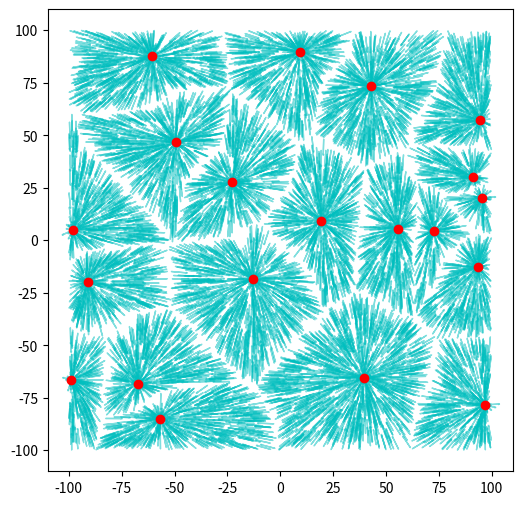

This figure's Python source:
import matplotlib.pyplot as plt
import numpy as np

np.random.seed(4)
bord = 100
botNum = 20
sampleNum = 10000
distanceOption = 4  # 1 = euclidean, 2 = taxicab, 3 = chebyshev, 4 = akritean, 5 = minkowski where p is -inf
mult = bord * .08  # length of pointing arrows
akriteanHeuristic = .5  # heurstic value between 0 and 1


fig, ax = plt.subplots()
fig.set_size_inches(6, 6)
plt.xlim(-1.1 * bord, 1.1 * bord)
plt.ylim(-1.1 * bord, 1.1 * bord)

botX, botY = 2 * bord * np.array([np.random.rand(botNum), np.random.rand(botNum)]) - np.ones(botNum) * bord

ptX, ptY = 2 * bord * np.array([np.random.rand(sampleNum), np.random.rand(sampleNum)]) - np.ones(sampleNum) * bord
plt.plot(botX, botY, 'ro')


# gets distance from i-th sample to j-th bot using num-th distance metric
def distance(i, j, k):
	if k == 1:  # euclidean
		return np.sqrt((ptX[i] - botX[j]) ** 2 + (ptY[i] - botY[j]) ** 2)
	elif k == 2:  # taxicab
		return np.abs(ptX[i] - botX[j]) + np.abs(ptY[i] - botY[j])
	elif k == 3:  # chebyshev
		return np.abs(ptX[i] - botX[j]) if np.abs(ptX[i] - botX[j]) > np.abs(ptY[i] - botY[j]) else np.abs(ptY[i] - botY[j])
	elif k == 4:  # akritean
		return distance(i, j, 1) * (1 - akriteanHeuristic) + distance(i, j, 2) * akriteanHeuristic
	elif k == 5:  # minkowski where p = negative infinity
		return np.abs(ptX[i] - botX[j]) if np.abs(ptX[i] - botX[j]) < np.abs(ptY[i] - botY[j]) else np.abs(ptY[i] - botY[j])
	else:
		return 0


# gets the closest bot coordinates for the i-th sample
def closestPoint(i, k):
	closestIndex = 0
	for j in range(1, botNum):
		if distance(i, j, k) < distance(i, closestIndex, k):
			closestIndex = j
	return closestIndex

def plotpoints():
	for i in range(0, sampleNum):
		j = closestPoint(i, distanceOption)
		endX, endY = ((botX[j] - ptX[i]) * mult / (distance(i,j,distanceOption)), (botY[j] - ptY[i]) *
									mult / (distance(i,j,distanceOption) ) )
		plt.arrow(ptX[i], ptY[i], endX, endY, length_includes_head=True, head_width=.5, alpha=.5, color='c')

plotpoints()

plt.show()
